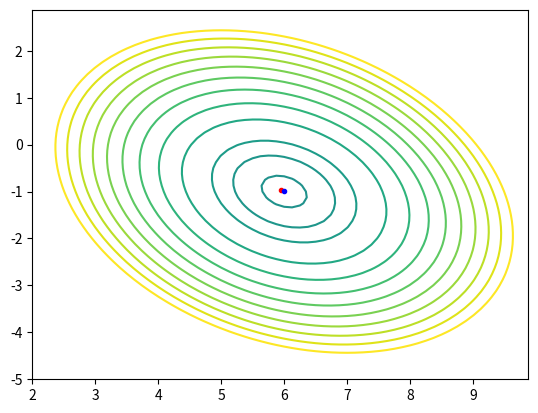

The matplotlib source for this figure:
from math import *
import numpy as np
import matplotlib.pyplot as plt

E = 0.01
dlt = E / 100


def fooA(x1, x2):
    a = 6
    b = -1
    c = 3
    d = 4
    alf = 70
    return (pow(((x1 - a) * cos(alf) + (x2 - b) * sin(alf)), 2)) / (c * c) + \
           (pow(((x2 - b) * cos(alf) - (x1 - a) * sin(alf)), 2)) / (d * d)


def fooB(x1, x2):
    return 100 * pow((x2 - pow(x1, 2)), 2) + pow((1 - x1), 2)


def foo(x1, x2, n=0):
    if n == 0:
        return fooA(x1, x2)
    else:
        return fooB(x[0], x[1])

# вектор градиента
def grad(x, n):
    # приращение
    h = 0.0001
    x1 = x[0]
    x2 = x[1]
    # производная
    y1 = (foo(x1 + h, x2, n) - foo(x1 - h, x2, n)) / (h * 2)
    y2 = (foo(x1, x2 + h, n) - foo(x1, x2 - h, n)) / (h * 2)
    return [y1, y2]


def gradient(e, x, n):
    Iterations = 0
    h = 1
    gradient_vector = grad(x, n)
    while (pow(gradient_vector[0] + gradient_vector[1], 2) > e):
        x = [x[0] - h * gradient_vector[0], x[1] - h * gradient_vector[1]]
        gradient_vector = grad(x, n)
        Iterations += 1
    return x, Iterations


def down(e, x, n):
    # поиск приращения для x1
    def Find_x1h(x, gradintVector1):
        y = foo(x[0],x[1], n)
        h = 0
        while True:
            yh = foo(x[0] - (h + e) * gradintVector1, x[1], n)
            if (yh < y):
                y = yh
                h += e
            else:
                break
        return h

    # поиск приращения для x2
    def Find_x2h(x, gradientVector2):
        y = foo(x[0], x[1], n)
        h = 0
        while True:
            yh = foo(x[0], x[1] - (h + e) * gradientVector2, n)
            if yh < y:
                y = yh
                h += e
            else:
                break
        return h

    Iterations = 0
    gradient_vector = grad(x, n)
    while (pow(gradient_vector[0] + gradient_vector[1], 2) > e):
        x1h = Find_x1h(x, gradient_vector[0])
        x2h = Find_x2h(x, gradient_vector[1])
        x = [x[0] - x1h * gradient_vector[0], x[1] - x2h * gradient_vector[1]]
        gradient_vector = grad(x, n)
        Iterations += 1
    return x, Iterations


x = [10, 10]
xG, N1 = gradient(dlt / 500, x, 0)
xD, N2 = down(dlt / 5, x, 0)
# xG1, N11 = conj_grad(dlt / 42, x, 1)
# xD1, N21 = gradient_steepest(dlt / 42, x, 1)
print("Градиент: ", xG)
print("Количество шагов: ", N1)
print("Метод наискорейшего спуска: ", xD)
print("Количество шагов: ", N2)

# print("Gradient solution: ", xG1)
# print("Iterations: ", N11)
# print("Steepest gradient solution: ", xD1)
# print("Iterations: ", N21)

fig, (ax2) = plt.subplots(1, 1)

levels = [-1, -0.9, -0.8, -0.7, -0.6, -0.5, -0.4, -0.3, -0.2, -0.10, -0.05, -0.01, 0.0, 0.01, 0.05, 0.10, 0.20, 0.30,
          0.4,
          0.5, 0.6, 0.7, 0.8, 0.9, 1]
xa1 = np.arange(2, 10, 0.125)
xa2 = np.arange(-5, 3, 0.125)
xa1, xa2 = np.meshgrid(xa1, xa2)
f2 = np.vectorize(fooA)
ya = f2(xa1, xa2)
conta = ax2.contour(xa1, xa2, ya, levels=levels)
ax2.plot(xG[0], xG[1], color="red", marker=".")
ax2.plot(xD[0], xD[1], color="blue", marker=".")

# xb1 = np.arange(-27, 28, 0.125)
# xb2 = np.arange(-24, 26, 0.125)
# xb1, xb2 = np.meshgrid(xb1, xb2)
# f2b = np.vectorize(fooB)
# yb = f2b(xb1, xb2)
# contb = ax1.contour(xb1, xb2, yb, levels=10)
# ax1.plot(xG1[0], xG1[1], color="pink", marker=".")
# ax1.plot(xD1[0], xD1[1], color="blue", marker=".")
plt.show()
